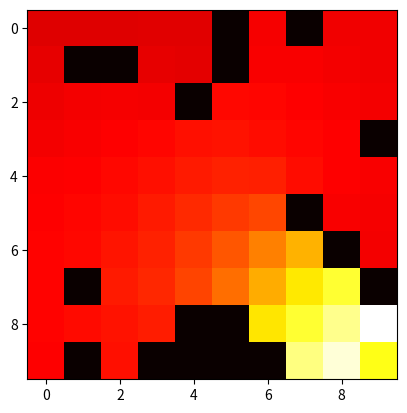

Write the Python code that produced this figure.
"""Grid world environment for reinforcement learning."""

import numpy as np
import matplotlib.pyplot as plt
import random
import typing

# This MDP is completely specified & so V* & Q* will be solved exactly 
# with Dynamic Porgramming.


class GridWorld:
    """Grid world environment."""

    def __init__(self):
        """Initialize grid world environment."""

        # Create grid world environment
        self.number_of_rows = 10
        self.number_of_columns = 10
        self.grid_size = (self.number_of_rows, self.number_of_columns)
        self.number_of_states = self.number_of_rows * self.number_of_columns
        self.number_of_actions = 4
        self.start_state = (0, 0)
        self.state = self.start_state
        self.terminal_states = [(self.grid_size[0] - 1, self.grid_size[1] - 1)]
        min_number_of_obstacles = 10
        max_number_of_obstacles = 20
        self.number_of_obstacles = random.randint(min_number_of_obstacles,
                                                  max_number_of_obstacles)
        self.obstacles = [(random.randint(0, self.grid_size[0] - 1), 
                    random.randint(0, self.grid_size[1] - 1)) for obstacle 
                    in range(self.number_of_obstacles)]
        self.rewards = {}
        for row in range(self.number_of_rows):
            for column in range(self.number_of_columns):
                state = (row, column)
                self.rewards[state] = 0
        for terminal_state in self.terminal_states:
            self.rewards[terminal_state] = 1
        self.policy: dict[tuple[int, int], dict[int, float]] = {}
        for row in range(self.number_of_rows):
            for column in range(self.number_of_columns):
                state = (row, column)
                self.policy[state] = {}
                for action in range(self.number_of_actions):
                    self.policy[state][action] = 1 / self.number_of_actions
        self.state_transition_probabilities = {}
        for row in range(self.number_of_rows):
            for column in range(self.number_of_columns):
                state = (row, column)
                self.state_transition_probabilities[state] = {}
                for action in range(self.number_of_actions):
                    next_state = self._get_next_state(action, state)
                    probability = 1
                    self.state_transition_probabilities[state][action] = {
                        'next state': next_state,
                        'probability': probability}
                    
        self.value_function = {}

        self._print_environment()
        self.iterative_policy_evaluation()
        self.plot_grid_world()

    def _print_environment(self) -> None:
        """Print all the data related to the environment."""

        # np.set_printoptions(threshold=np.inf) # type: ignore

        print(f"Initialised environment of size "
              f"{self.number_of_rows} {self.number_of_columns}.")
        print(f"Created {self.number_of_states} states.")
        print(f"Every state is equivalent & shares the same actions, "
              f"for a total of {self.number_of_actions} actions per state.")
        print(f"Agent begins at {self.start_state} & terminates "
              f"at {self.terminal_states}.")
        print(f"Created {self.number_of_obstacles} obstacles.")
        print(f"\nCreated rewards function.")
        for state in self.rewards:
            print(f"state: {state}  reward: {self.rewards[state]}.")
        print(f"\nCreated equiprobable policy.")
        for state, policy_dictionary in self.policy.items():
            print(f"state {state}")
            for action in policy_dictionary:
                print(f"action {action} with probability {policy_dictionary[action]}")
        print(f"\nCreated state transition probabilities.")
        for state, action_dictionary in self.state_transition_probabilities.items():
            print(f"state: {state}.")
            for action, state_transition_dictionary in action_dictionary.items():
                print(f"action: {action}.")
                next_state = state_transition_dictionary['next state']
                probability = state_transition_dictionary['probability']
                print(f"next state {next_state} with probability {probability}"
                    f" & rewawrd {self.rewards[next_state]}.")
                
    def plot_grid_world(self):
        """Plot the value function for the GridWorld."""

        # Plot grid world
        grid = np.zeros(self.grid_size)
        for row in range(self.number_of_rows):
            for column in range(self.number_of_columns):
                grid[row][column] = self.value_function[(row, column)]
        for terminal_state in self.terminal_states:
            grid[terminal_state] = 10
        for obstacle in self.obstacles:
            grid[obstacle] = -1
        plt.imshow(grid, cmap='hot')
        plt.show()

    def _valid_action(self, row: int, column: int) -> bool:
        """Check if action is valid."""

        # Check if row is valid
        if row < 0 or row >= self.grid_size[0]:
            return False
        
        # Check if column is valid
        if column < 0 or column >= self.grid_size[1]:
            return False
        
        # TODO Check if obstacle
        if (row, column) in self.obstacles:
            return False

        # Action is valid
        return True

    def _get_next_state(self, action: int, 
                        state: tuple[int, int]|None = None) -> tuple[int, int]:
        """Get the next state given an action."""

        # Get the current state
        row, column = state or self.state
        
        # Take action
        match action:
            case 0: # Up
                # Check if action is valid.
                if self._valid_action(row - 1, column):
                    row -= 1
            case 1: # Left
                # Check if action is valid.
                if self._valid_action(row, column - 1):
                    column -= 1
            case 2: # Right
                # Check if action is valid.
                if self._valid_action(row, column + 1):
                    column += 1
            case 3: # Down
                # Check if action is valid.
                if self._valid_action(row + 1, column):
                    row += 1
            case _: # Invalid action
                raise ValueError(f"Invalid action: {action}")
            
        # Return next state.
        return row, column
    
    def _get_reward(self, state: tuple[int, int]) -> int:
        """Get reward for a given state."""

        # Get reward for state
        return self.rewards[state]
            
    def _check_if_done(self, state: tuple[int, int]) -> bool:
        """Check if the episode is done."""

        # Check if terminal state.
        if state in self.terminal_states:
            return True
        else:
            return False

    def reset(self) -> None:
        """Reset environment to start state."""

        self.state = self.start_state
    
    def bellman_equation_update_rule(self, state: tuple[int, int],
                                     V: dict,
                                     gamma: float = 1) -> float:
        """Perform a bellman equation update for the state value function."""

        state_value = 0

        for action in range(self.number_of_actions):
            next_state = self._get_next_state(action, state)

            policy_action_probability = self.policy[state][action]
            transition_probability = self.state_transition_probabilities[state][action]['probability']

            next_state_reward = self.rewards[next_state]
            next_state_value = V[next_state]

            state_value += policy_action_probability * transition_probability * (next_state_reward + gamma  * next_state_value)

        return state_value


    def iterative_policy_evaluation(self, theta: float = 0.02):
        """Iterative policy evaluation algorithm to find state-value function."""

        # Initialise state-value function values (V) to zero, 
        # this can be done arbitrarily,
        # however, it is necessary for the terminal states to be zero, 
        # hence all states are set to zero.
        V = {}
        for row in range(self.grid_size[0]):
            for column in range(self.grid_size[1]):
                state = (row, column)
                V[state] = 0

        while True:
            delta = 0
            for row in range(self.grid_size[0]):
                for column in range(self.grid_size[1]):
                    state = (row, column)
                    v = V[state]
                    V[state] = self.bellman_equation_update_rule(state, V)
                    print(f"updating state {state} value function to {V[state]}")
                    delta = max(delta, abs(v - V[state]))
            if delta < theta:
                break

        self.value_function = V

if __name__ == '__main__': 
    
    environment = GridWorld()
